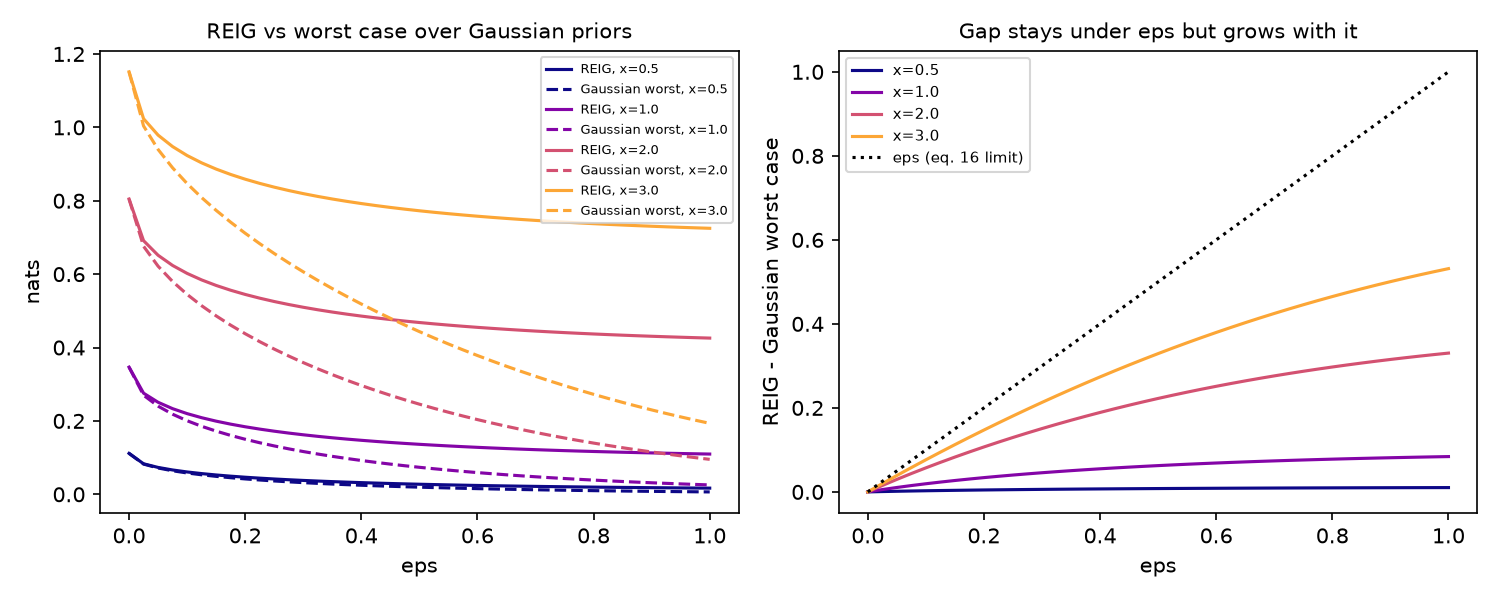

Data behind this chart, as committed beside it:
x, eps, eig, reig, gaussian_worst_case
5.000000000000000000e-01, 0.000000000000000000e+00, 1.115717756571048824e-01, 1.115717756571048824e-01, 1.115717756571048824e-01
5.000000000000000000e-01, 2.500000000000000139e-02, 1.115717756571048824e-01, 8.319072117403321365e-02, 8.235339680010420049e-02
5.000000000000000000e-01, 5.000000000000000278e-02, 1.115717756571048824e-01, 7.325345883624433119e-02, 7.170555452912488748e-02
5.000000000000000000e-01, 7.500000000000001110e-02, 1.115717756571048824e-01, 6.630881053455428553e-02, 6.412737972198678804e-02
5.000000000000000000e-01, 1.000000000000000056e-01, 1.115717756571048824e-01, 6.089571803461223121e-02, 5.813977786222682825e-02
5.000000000000000000e-01, 1.250000000000000000e-01, 1.115717756571048824e-01, 5.644997830554085438e-02, 5.316799784074299762e-02
5.000000000000000000e-01, 1.500000000000000222e-01, 1.115717756571048824e-01, 5.268308704356221978e-02, 4.891635163086226201e-02
5.000000000000000000e-01, 1.750000000000000167e-01, 1.115717756571048824e-01, 4.942416347105577784e-02, 4.520864617153184245e-02
5.000000000000000000e-01, 2.000000000000000111e-01, 1.115717756571048824e-01, 4.656219976119875537e-02, 4.192973509229656198e-02
5.000000000000000000e-01, 2.250000000000000056e-01, 1.115717756571048824e-01, 4.402032219691923848e-02, 3.899940232437587584e-02
5.000000000000000000e-01, 2.500000000000000000e-01, 1.115717756571048824e-01, 4.174273192553185075e-02, 3.635907764291093636e-02
5.000000000000000000e-01, 2.750000000000000222e-01, 1.115717756571048824e-01, 3.968743837562549448e-02, 3.396442598110856886e-02
5.000000000000000000e-01, 3.000000000000000444e-01, 1.115717756571048824e-01, 3.782192504065766403e-02, 3.178091597482254199e-02
5.000000000000000000e-01, 3.250000000000000111e-01, 1.115717756571048824e-01, 3.612041990076207687e-02, 2.978102196803597904e-02
5.000000000000000000e-01, 3.500000000000000333e-01, 1.115717756571048824e-01, 3.456209948479894295e-02, 2.794237828246372290e-02
5.000000000000000000e-01, 3.750000000000000000e-01, 1.115717756571048824e-01, 3.312986383919408473e-02, 2.624651692236927222e-02
5.000000000000000000e-01, 4.000000000000000222e-01, 1.115717756571048824e-01, 3.180947526102884809e-02, 2.467797775861528542e-02
5.000000000000000000e-01, 4.250000000000000444e-01, 1.115717756571048824e-01, 3.058893698456181115e-02, 2.322366489875165793e-02
5.000000000000000000e-01, 4.500000000000000111e-01, 1.115717756571048824e-01, 2.945803490911054479e-02, 2.187237066816483805e-02
5.000000000000000000e-01, 4.750000000000000333e-01, 1.115717756571048824e-01, 2.840799298334205705e-02, 2.061441666656491437e-02
5.000000000000000000e-01, 5.000000000000000000e-01, 1.115717756571048824e-01, 2.743120961339239050e-02, 1.944137845450116114e-02
5.000000000000000000e-01, 5.250000000000000222e-01, 1.115717756571048824e-01, 2.652105298270210701e-02, 1.834587117054228833e-02
5.000000000000000000e-01, 5.500000000000000444e-01, 1.115717756571048824e-01, 2.567169996387839992e-02, 1.732138032689886642e-02
5.000000000000000000e-01, 5.750000000000000666e-01, 1.115717756571048824e-01, 2.487800779642538804e-02, 1.636212663424258321e-02
5.000000000000000000e-01, 6.000000000000000888e-01, 1.115717756571048824e-01, 2.413541074317688412e-02, 1.546295682210337662e-02
5.000000000000000000e-01, 6.250000000000000000e-01, 1.115717756571048824e-01, 2.343983603362855342e-02, 1.461925457431683187e-02
5.000000000000000000e-01, 6.500000000000000222e-01, 1.115717756571048824e-01, 2.278763487314267033e-02, 1.382686721083777569e-02
5.000000000000000000e-01, 6.750000000000000444e-01, 1.115717756571048824e-01, 2.217552534689729016e-02, 1.308204482790396167e-02
5.000000000000000000e-01, 7.000000000000000666e-01, 1.115717756571048824e-01, 2.160054480592209225e-02, 1.238138939216109138e-02
5.000000000000000000e-01, 7.250000000000000888e-01, 1.115717756571048824e-01, 2.106000988044217509e-02, 1.172181185851318107e-02
5.000000000000000000e-01, 7.500000000000000000e-01, 1.115717756571048824e-01, 2.055148267948629648e-02, 1.110049581085233855e-02
5.000000000000000000e-01, 7.750000000000000222e-01, 1.115717756571048824e-01, 2.007274204629809836e-02, 1.051486644560948799e-02
5.000000000000000000e-01, 8.000000000000000444e-01, 1.115717756571048824e-01, 1.962175897543010084e-02, 9.962563962938954937e-03
5.000000000000000000e-01, 8.250000000000000666e-01, 1.115717756571048824e-01, 1.919667547826560405e-02, 9.441420619621603005e-03
5.000000000000000000e-01, 8.500000000000000888e-01, 1.115717756571048824e-01, 1.879578632362703325e-02, 8.949440840507753153e-03
5.000000000000000000e-01, 8.750000000000000000e-01, 1.115717756571048824e-01, 1.841752318952433881e-02, 8.484783902307219475e-03
5.000000000000000000e-01, 9.000000000000000222e-01, 1.115717756571048824e-01, 1.806044084798819060e-02, 8.045748790903570202e-03
5.000000000000000000e-01, 9.250000000000000444e-01, 1.115717756571048824e-01, 1.772320507291078040e-02, 7.630760905546169620e-03
5.000000000000000000e-01, 9.500000000000000666e-01, 1.115717756571048824e-01, 1.740458201520411058e-02, 7.238360339103805906e-03
5.000000000000000000e-01, 9.750000000000000888e-01, 1.115717756571048824e-01, 1.710342883342050313e-02, 6.867191511007811507e-03
5.000000000000000000e-01, 1.000000000000000000e+00, 1.115717756571048824e-01, 1.681868540287428243e-02, 6.515993964252128970e-03
1.000000000000000000e+00, 0.000000000000000000e+00, 3.465735902799726431e-01, 3.465735902799726986e-01, 3.465735902799726431e-01
1.000000000000000000e+00, 2.500000000000000139e-02, 3.465735902799726431e-01, 2.756209540723079665e-01, 2.700532000409958111e-01
1.000000000000000000e+00, 5.000000000000000278e-02, 3.465735902799726431e-01, 2.507777982278988627e-01, 2.402296488060157165e-01
1.000000000000000000e+00, 7.500000000000001110e-02, 3.465735902799726431e-01, 2.334161774736525918e-01, 2.182784704921319485e-01
1.000000000000000000e+00, 1.000000000000000056e-01, 3.465735902799726431e-01, 2.198834462237601040e-01, 2.004739349582663199e-01
1.000000000000000000e+00, 1.250000000000000000e-01, 3.465735902799726431e-01, 2.087690969010450870e-01, 1.853616108577021970e-01
1.000000000000000000e+00, 1.500000000000000222e-01, 3.465735902799726431e-01, 1.993518687460366368e-01, 1.721894177008357896e-01
1.000000000000000000e+00, 1.750000000000000167e-01, 3.465735902799726431e-01, 1.912045598148316983e-01, 1.605066365797395422e-01
1.000000000000000000e+00, 2.000000000000000111e-01, 3.465735902799726431e-01, 1.840496505401974514e-01, 1.500168286861187084e-01
1.000000000000000000e+00, 2.250000000000000056e-01, 3.465735902799726431e-01, 1.776949566295083216e-01, 1.405120280089704465e-01
1.000000000000000000e+00, 2.500000000000000000e-01, 3.465735902799726431e-01, 1.720009809510548715e-01, 1.318392243838078792e-01
1.000000000000000000e+00, 2.750000000000000222e-01, 3.465735902799726431e-01, 1.668627470763438536e-01, 1.238816424530419097e-01
1.000000000000000000e+00, 3.000000000000000444e-01, 3.465735902799726431e-01, 1.621989637388095706e-01, 1.165475327013934526e-01
1.000000000000000000e+00, 3.250000000000000111e-01, 3.465735902799726431e-01, 1.579452008891069625e-01, 1.097630852115386024e-01
1.000000000000000000e+00, 3.500000000000000333e-01, 3.465735902799726431e-01, 1.540493998492081795e-01, 1.034677491113326214e-01
1.000000000000000000e+00, 3.750000000000000000e-01, 3.465735902799726431e-01, 1.504688107352034065e-01, 9.761102728830528541e-02
1.000000000000000000e+00, 4.000000000000000222e-01, 3.465735902799726431e-01, 1.471678392897737275e-01, 9.215021378486107362e-02
1.000000000000000000e+00, 4.250000000000000444e-01, 3.465735902799726431e-01, 1.441164935986186668e-01, 8.704875478077549189e-02
1.000000000000000000e+00, 4.500000000000000111e-01, 3.465735902799726431e-01, 1.412892384100022380e-01, 8.227503448939139929e-02
... 104 more rows
